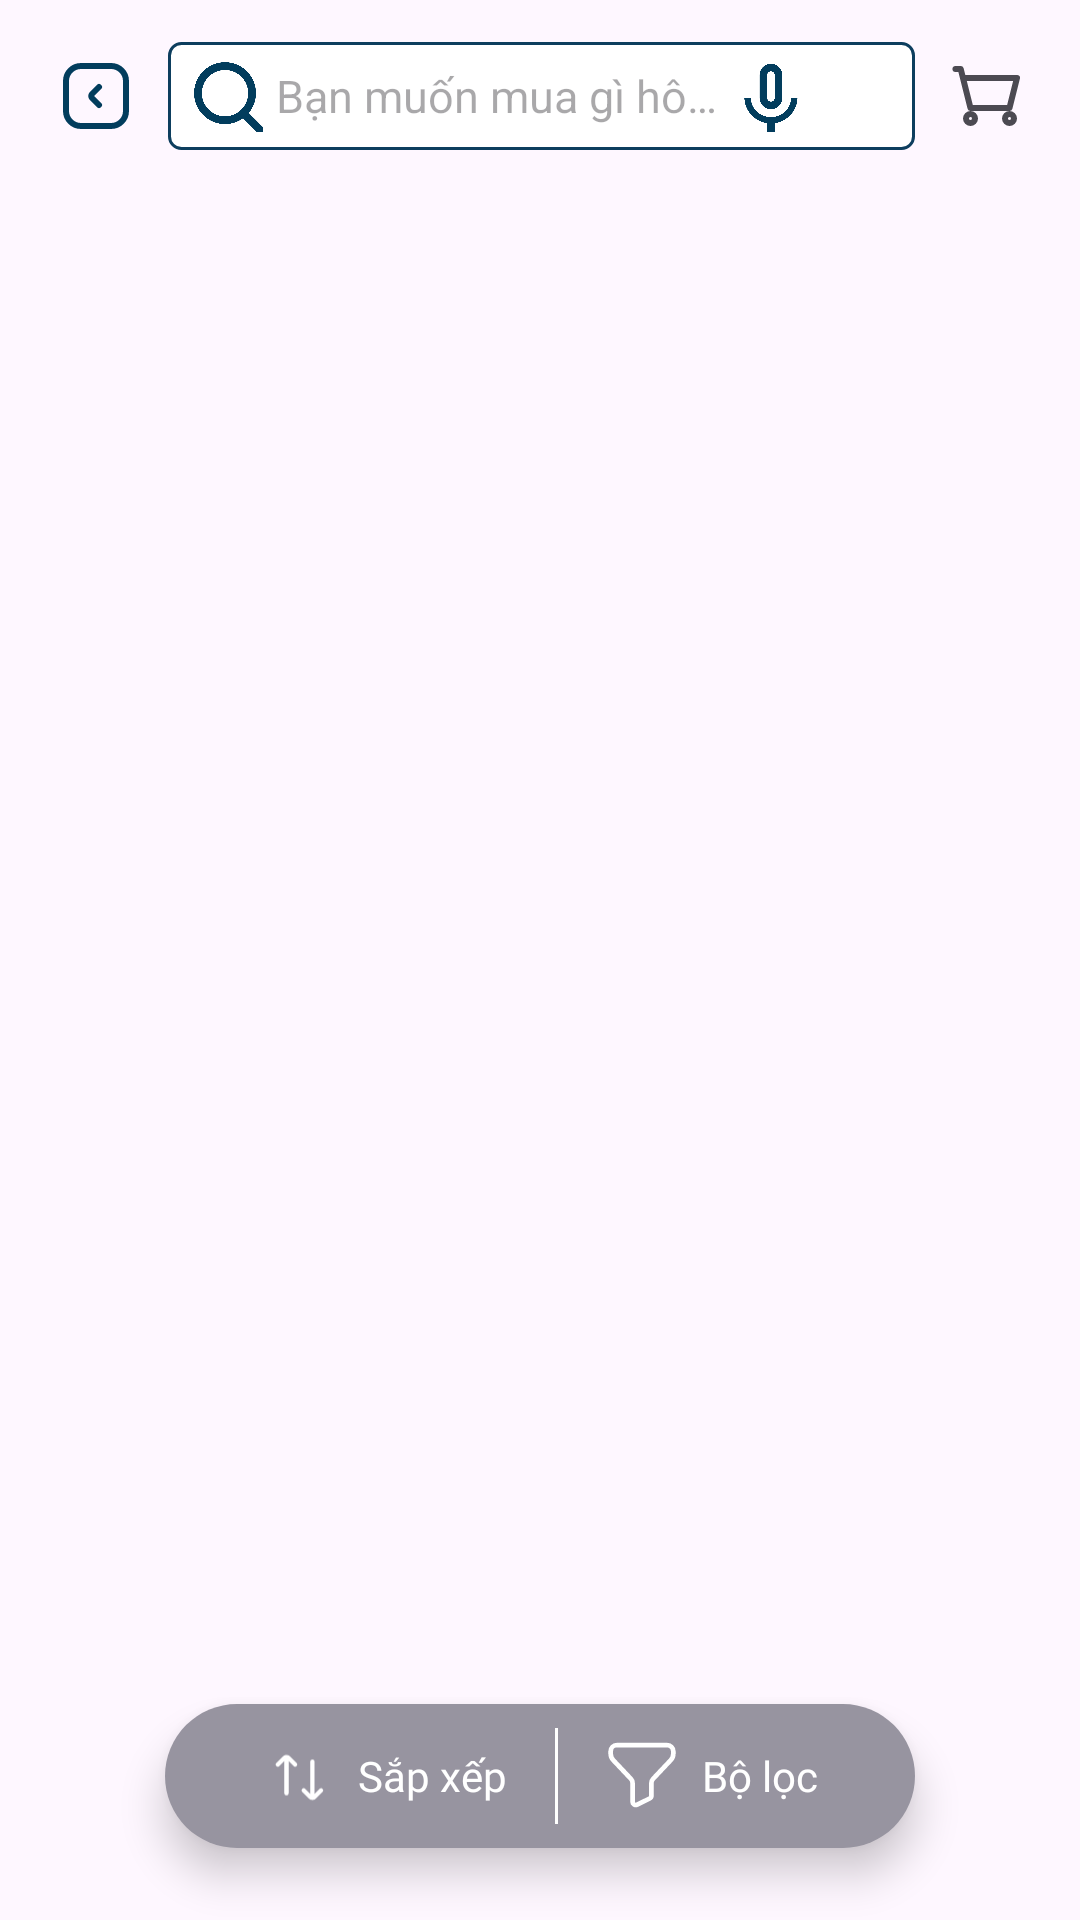

Layout XML and referenced resources for this Android screen:
<!-- AndroidManifest.xml: application theme Theme.INNOWAVE -->
<!-- res/layout/activity_product_page.xml -->
<?xml version="1.0" encoding="utf-8"?>
<FrameLayout xmlns:android="http://schemas.android.com/apk/res/android"
    xmlns:app="http://schemas.android.com/apk/res-auto"
    xmlns:tools="http://schemas.android.com/tools"
    android:id="@+id/main"
    android:layout_width="match_parent"
    android:layout_height="match_parent"
    tools:context=".ProductPageActivity">

    <LinearLayout
        android:layout_width="match_parent"
        android:layout_height="match_parent"
        android:orientation="vertical">
        
        <LinearLayout
            android:layout_width="match_parent"
            android:layout_height="48dp"
            android:orientation="horizontal"
            android:gravity="center_vertical"
            android:layout_marginTop="8dp"
            android:layout_marginStart="16dp"
            android:layout_marginEnd="15dp"
            android:layout_marginBottom="8dp">

            <ImageView
                android:id="@+id/icBack"
                android:layout_width="32dp"
                android:layout_height="32dp"
                android:src="@drawable/ic_back"
                android:contentDescription="Back"
                android:padding="4dp"
                android:clickable="true"
                android:focusable="true"
                android:background="?attr/selectableItemBackgroundBorderless" />

            <LinearLayout
                android:id="@+id/searchContainer"
                android:layout_width="0dp"
                android:layout_height="36dp"
                android:layout_weight="1"
                android:background="@drawable/bg_search"
                android:gravity="center_vertical"
                android:orientation="horizontal"
                android:layout_marginStart="8dp"
                android:paddingStart="8dp"
                android:paddingEnd="8dp">

                <ImageView
                    android:id="@+id/icSearch"
                    android:layout_width="24dp"
                    android:layout_height="24dp"
                    android:contentDescription="Search"
                    android:src="@drawable/ic_search"
                    style="@style/Text_Content"
                    android:clickable="true"
                    android:focusable="true"
                    android:background="?attr/selectableItemBackgroundBorderless"/>

                <EditText
                    android:id="@+id/etSearch"
                    android:layout_width="0dp"
                    android:layout_height="48dp"
                    android:layout_marginStart="4dp"
                    android:layout_weight="1"
                    android:background="@null"
                    android:textSize="15sp"
                    android:ellipsize="end"
                    android:maxLines="1"
                    android:hint="@string/search_text"
                    android:textColor="#444" />

                <ImageView
                    android:id="@+id/icMicro"
                    android:layout_width="24dp"
                    android:layout_height="24dp"
                    android:layout_marginStart="4dp"
                    android:contentDescription="Voice"
                    android:src="@drawable/ic_micro"
                    android:clickable="true"
                    android:focusable="true"
                    android:background="?attr/selectableItemBackgroundBorderless" />

                <ImageView
                    android:id="@+id/icCamera"
                    android:layout_width="24dp"
                    android:layout_height="24dp"
                    android:layout_marginStart="4dp"
                    android:contentDescription="Camera"
                    android:src="@drawable/ic_take_picture"
                    android:clickable="true"
                    android:focusable="true"
                    android:background="?attr/selectableItemBackgroundBorderless" />
            </LinearLayout>

            <ImageView
                android:id="@+id/icCart"
                android:layout_marginLeft="8dp"
                android:layout_width="32dp"
                android:layout_height="32dp"
                android:src="@drawable/ic_cart"
                android:contentDescription="Cart"
                android:padding="4dp"
                android:clickable="true"
                android:focusable="true"
                android:background="?attr/selectableItemBackgroundBorderless" />
        </LinearLayout>
        
        <androidx.recyclerview.widget.RecyclerView
            android:id="@+id/recyclerViewProducts"
            android:layout_width="match_parent"
            android:layout_height="wrap_content"
            android:layout_marginTop="8dp"
            android:clipToPadding="false"
            android:paddingStart="8dp"
            android:paddingEnd="8dp"
            tools:listitem="@layout/product_item"/>
    </LinearLayout>

    <include
        android:id="@+id/layoutSortFilter"
        layout="@layout/layout_fab_sort_filter"
        android:layout_width="250dp"
        android:layout_height="48dp"
        android:layout_gravity="bottom|center_horizontal"
        android:layout_marginBottom="24dp"/>

</FrameLayout>
<!-- res/layout/product_item.xml (included above) -->
<?xml version="1.0" encoding="utf-8"?>
<androidx.cardview.widget.CardView
    xmlns:android="http://schemas.android.com/apk/res/android"
    xmlns:app="http://schemas.android.com/apk/res-auto"
    android:layout_width="165dp"
    android:layout_height="wrap_content"
    android:layout_margin="8dp"
    app:cardCornerRadius="8dp"
    app:cardElevation="4dp">

    <FrameLayout
        android:layout_width="match_parent"
        android:layout_height="wrap_content"
        android:padding="12dp">

        <LinearLayout
            android:layout_width="match_parent"
            android:layout_height="wrap_content"
            android:orientation="vertical">

            <ImageView
                android:id="@+id/imvThumbnail"
                android:layout_width="130dp"
                android:layout_height="130dp"
                android:scaleType="centerCrop"
                android:layout_gravity="center"
                android:src="@drawable/ic_launcher_background" />
            <TextView
                android:id="@+id/txtProductName"
                android:layout_width="wrap_content"
                android:layout_height="wrap_content"
                android:layout_marginTop="10dp"
                android:text="Tai nghe chống ồn thế hệ mới INNOWAVE WLEP100020"
                style="@style/Text_Content"
                android:ellipsize="end"
                android:maxLines="2"/>
            <TextView
                android:id="@+id/tvDiscountedPrice"
                android:layout_width="wrap_content"
                android:layout_height="wrap_content"
                android:layout_marginTop="10dp"
                android:text="đ 305.000"
                style="@style/Text_SubTitle"
                android:fontFamily="@font/nunito_extra_bold"
                android:textSize="16sp"
                android:textStyle="bold"
                android:textColor="@color/primary_color"/>
            <LinearLayout
                android:layout_width="wrap_content"
                android:layout_height="wrap_content"
                android:orientation="horizontal">

                <TextView
                    android:id="@+id/tvOriginalPrice"
                    android:layout_width="wrap_content"
                    android:layout_height="wrap_content"
                    style="@style/Text_Content"
                    android:text="đ 509.000"
                    android:textSize="12sp"
                    android:textColor="#A09894" />

                <TextView
                    android:id="@+id/tvDiscount"
                    android:layout_width="wrap_content"
                    android:layout_height="wrap_content"
                    android:layout_marginStart="8dp"
                    android:text="-40%"
                    android:textColor="@color/error_color"
                    android:textSize="14sp" />

            </LinearLayout>
        </LinearLayout>


        <ImageView
            android:id="@+id/ivCart"
            android:layout_width="50dp"
            android:layout_height="50dp"
            android:layout_gravity="end|bottom"
            android:padding="8dp"
            android:src="@drawable/ic_add_to_cart"
            android:clickable="true"
            android:focusable="true"
            android:background="?attr/selectableItemBackgroundBorderless" />
    </FrameLayout>
</androidx.cardview.widget.CardView>
<!-- res/layout/layout_fab_sort_filter.xml (included above) -->
<?xml version="1.0" encoding="utf-8"?>
<LinearLayout xmlns:android="http://schemas.android.com/apk/res/android"
    android:layout_width="250dp"
    android:layout_height="48dp"
    xmlns:app="http://schemas.android.com/apk/res-auto"
    android:orientation="horizontal"
    android:background="@drawable/bg_fab_sort_filter"
    android:padding="8dp"
    android:gravity="center"
    android:elevation="8dp"
    android:minWidth="48dp"
    android:minHeight="48dp">

    <LinearLayout
        android:id="@+id/btnSort"
        android:layout_width="wrap_content"
        android:layout_height="48dp"
        android:minWidth="48dp"
        android:minHeight="48dp"
        android:orientation="horizontal"
        android:gravity="center"
        android:paddingStart="8dp"
        android:paddingEnd="8dp"
        android:clickable="true"
        android:focusable="true"
        android:background="?attr/selectableItemBackgroundBorderless">
        <ImageView
            android:layout_width="24dp"
            android:layout_height="24dp"
            android:src="@drawable/ic_sort" />
        <TextView
            android:layout_width="wrap_content"
            android:layout_height="wrap_content"
            android:text="@string/sort"
            android:textColor="@android:color/white"
            style="@style/Text_Content"
            android:layout_marginStart="8dp" />
    </LinearLayout>

    <View
        android:layout_width="1dp"
        android:layout_height="32dp"
        android:background="#FFFFFF"
        android:layout_marginStart="8dp"
        android:layout_marginEnd="8dp" />

    <LinearLayout
        android:id="@+id/btnFilter"
        android:layout_width="wrap_content"
        android:layout_height="48dp"
        android:minWidth="48dp"
        android:minHeight="48dp"
        android:orientation="horizontal"
        android:gravity="center"
        android:paddingStart="8dp"
        android:paddingEnd="8dp"
        android:clickable="true"
        android:focusable="true"
        android:background="?attr/selectableItemBackgroundBorderless">
        <ImageView
            android:layout_width="24dp"
            android:layout_height="24dp"
            android:src="@drawable/ic_filter" />
        <TextView
            android:layout_width="wrap_content"
            android:layout_height="wrap_content"
            android:text="@string/filter"
            android:textColor="@android:color/white"
            style="@style/Text_Content"
            android:layout_marginStart="8dp" />
    </LinearLayout>

</LinearLayout>
<!-- resources referenced by this layout -->
<resources>
  <color name="error_color">#E53835</color>
  <color name="primary_color">#023D5D</color>
  <!-- drawable bg_fab_sort_filter (drawable) -->
  <?xml version="1.0" encoding="utf-8"?>
  <shape xmlns:android="http://schemas.android.com/apk/res/android">
      <solid android:color="#9794A0" />
      <corners android:radius="28dp" />
  </shape>
  <!-- drawable bg_search (drawable) -->
  <?xml version="1.0" encoding="utf-8"?>
  <shape xmlns:android="http://schemas.android.com/apk/res/android"
      android:shape="rectangle">
      <solid android:color="@android:color/white"/>
      <stroke
          android:width="1dp"
          android:color="#0D3E5E"/>
      <corners android:radius="4dp"/>
  </shape>
  <!-- drawable ic_back (drawable) -->
  <vector xmlns:android="http://schemas.android.com/apk/res/android"
      android:width="24dp"
      android:height="24dp"
      android:viewportWidth="24"
      android:viewportHeight="24">
    <path
        android:pathData="M13,9L10.707,11.293C10.317,11.683 10.317,12.317 10.707,12.707L13,15M7,22H17C19.761,22 22,19.761 22,17V7C22,4.239 19.761,2 17,2H7C4.239,2 2,4.239 2,7V17C2,19.761 4.239,22 7,22Z"
        android:strokeWidth="2"
        android:fillColor="#00000000"
        android:strokeColor="#023D5D"
        android:strokeLineCap="round"/>
  </vector>
  <!-- drawable ic_filter (drawable) -->
  <vector xmlns:android="http://schemas.android.com/apk/res/android"
      android:width="23dp"
      android:height="22dp"
      android:viewportWidth="23"
      android:viewportHeight="22">
    <path
        android:pathData="M1.5,3C1.5,1.895 2.395,1 3.5,1H19.5C20.605,1 21.5,1.895 21.5,3V3.818C21.5,4.577 21.212,5.309 20.693,5.864L15.038,11.924C14.692,12.294 14.5,12.782 14.5,13.288V17.382C14.5,17.761 14.286,18.107 13.947,18.276L9.947,20.276C9.282,20.609 8.5,20.125 8.5,19.382V13.288C8.5,12.782 8.308,12.294 7.962,11.924L2.307,5.864C1.788,5.309 1.5,4.577 1.5,3.818V3Z"
        android:strokeWidth="1.5"
        android:fillColor="#00000000"
        android:strokeColor="#ffffff"/>
  </vector>
  <!-- drawable ic_sort (drawable) -->
  <vector xmlns:android="http://schemas.android.com/apk/res/android"
      android:width="25dp"
      android:height="24dp"
      android:viewportWidth="25"
      android:viewportHeight="24">
    <path
        android:pathData="M5.5,8L7.793,5.707C8.183,5.317 8.817,5.317 9.207,5.707L11.5,8M8.5,6L8.5,18M14.5,17L16.793,19.293C17.183,19.684 17.817,19.684 18.207,19.293L20.5,17M17.5,19V7"
        android:strokeWidth="1.5"
        android:fillColor="#00000000"
        android:strokeColor="#ffffff"
        android:strokeLineCap="round"/>
  </vector>
  <string name="filter">Bộ lọc</string>
  <string name="search_text">Bạn muốn mua gì hôm nay...</string>
  <string name="sort">Sắp xếp</string>
  <style name="Text_Content">
          <item name="android:fontFamily">@font/nunito_medium</item>
          <item name="android:textSize">14sp</item>
          <item name="android:lineHeight">20sp</item>
      </style>
  <style name="Text_SubTitle">
          <item name="android:fontFamily">@font/nunito_semi_bold</item>
          <item name="android:textSize">18sp</item>
          <item name="android:lineHeight">20sp</item>
      </style>
  <style name="Theme.INNOWAVE" parent="Base.Theme.INNOWAVE" />
  <style name="Base.Theme.INNOWAVE" parent="Theme.Material3.DayNight.NoActionBar">
          
          
      </style>
</resources>
